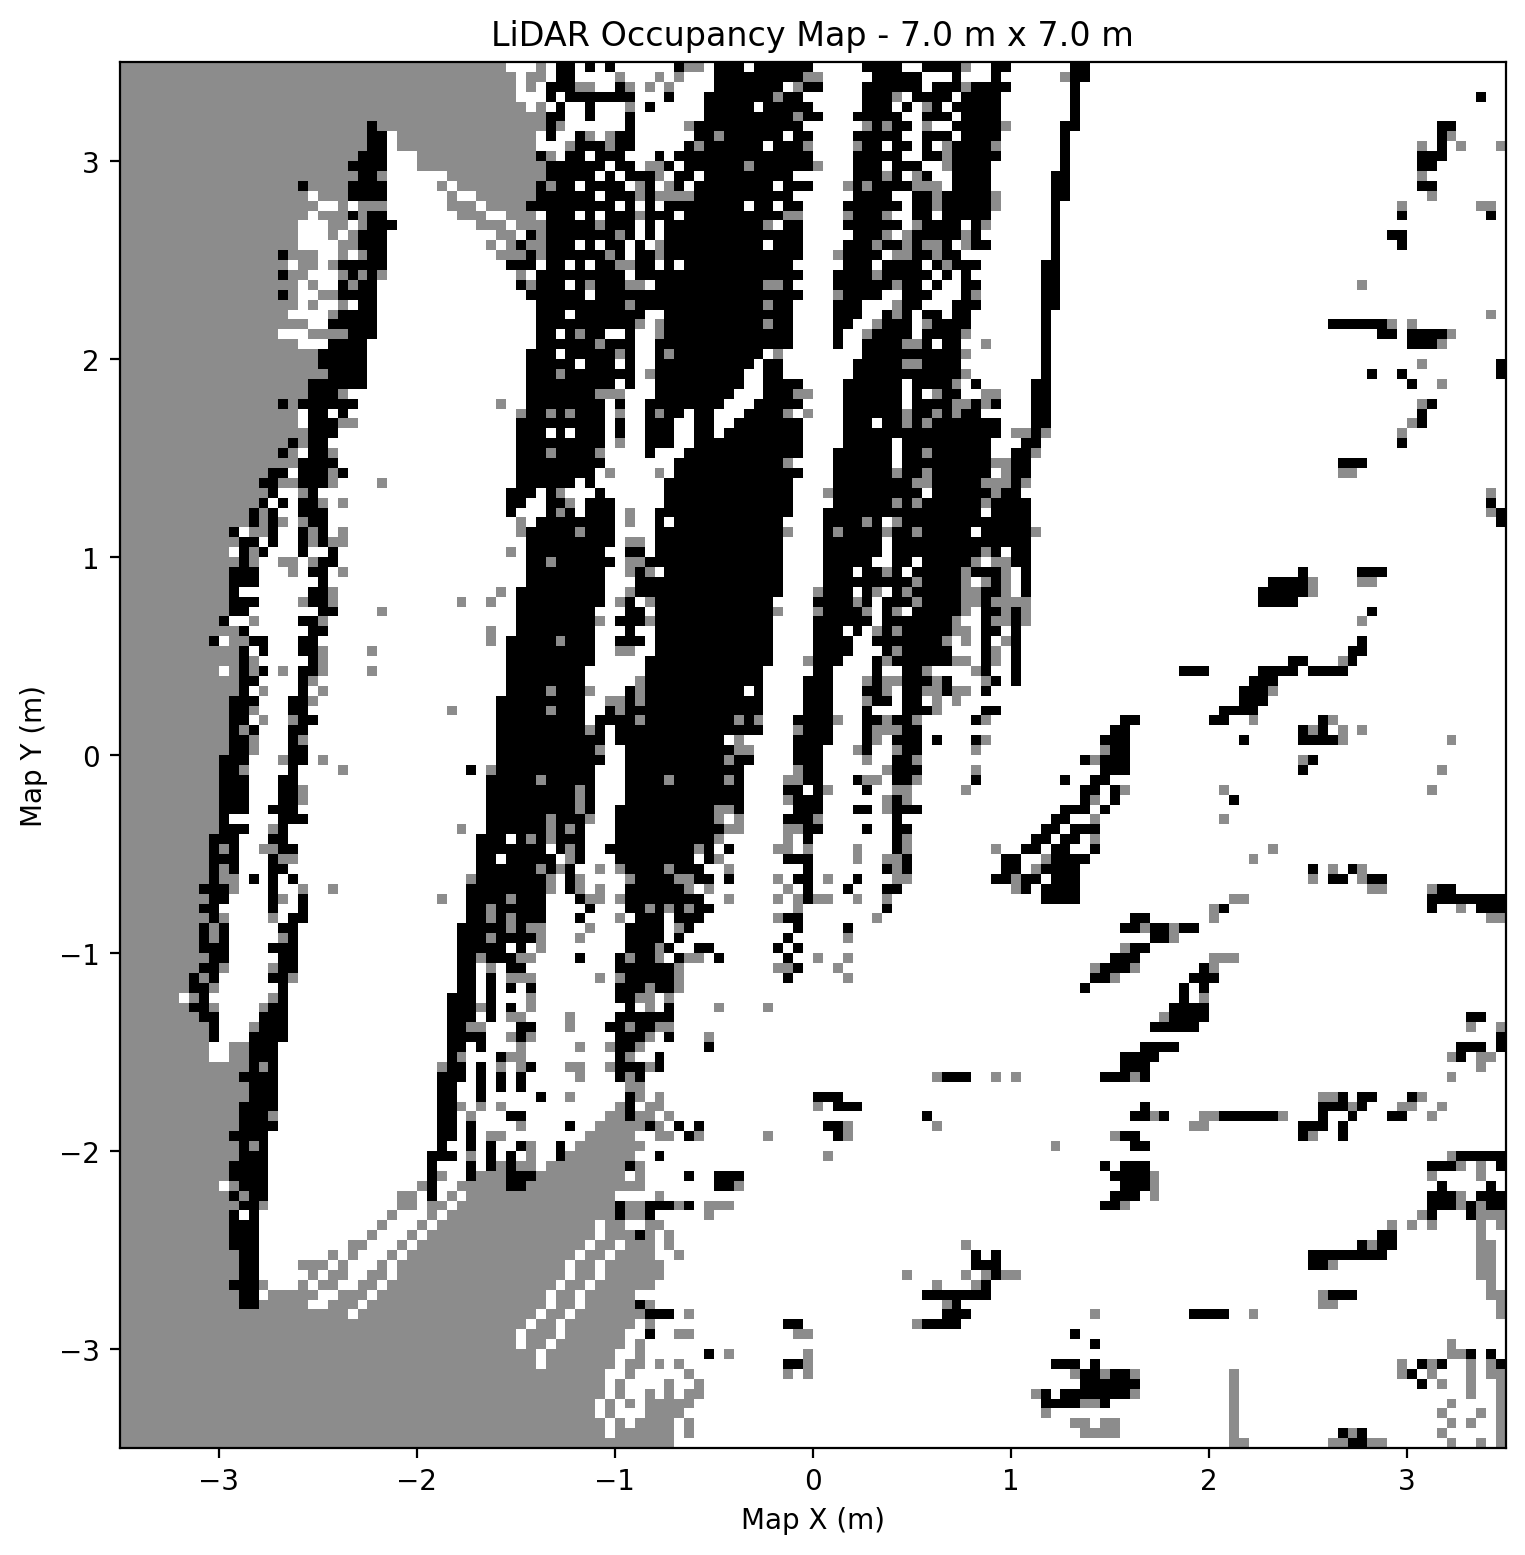

The table this chart was drawn from, first rows:
X_m, Y_m
2.725, -3.475
2.775, -3.475
2.675, -3.425
2.775, -3.425
1.175, -3.275
1.225, -3.275
1.275, -3.275
1.325, -3.275
1.475, -3.275
1.175, -3.225
1.275, -3.225
1.325, -3.225
1.375, -3.225
1.425, -3.225
1.475, -3.225
1.525, -3.225
1.575, -3.225
1.375, -3.175
1.425, -3.175
1.475, -3.175
1.525, -3.175
1.575, -3.175
1.625, -3.175
3.075, -3.175
1.375, -3.125
1.425, -3.125
1.525, -3.125
1.575, -3.125
3.025, -3.125
-0.125, -3.075
-0.075, -3.075
1.225, -3.075
1.275, -3.075
1.325, -3.075
1.425, -3.075
3.075, -3.075
3.175, -3.075
3.475, -3.075
-0.525, -3.025
3.325, -3.025
3.425, -3.025
1.425, -2.975
-0.825, -2.925
1.325, -2.925
-0.125, -2.875
-0.075, -2.875
0.575, -2.875
0.625, -2.875
0.675, -2.875
0.725, -2.875
-0.825, -2.825
-0.775, -2.825
-0.725, -2.825
0.675, -2.825
0.725, -2.825
0.775, -2.825
1.925, -2.825
1.975, -2.825
2.025, -2.825
2.075, -2.825
... 3,715 more rows
